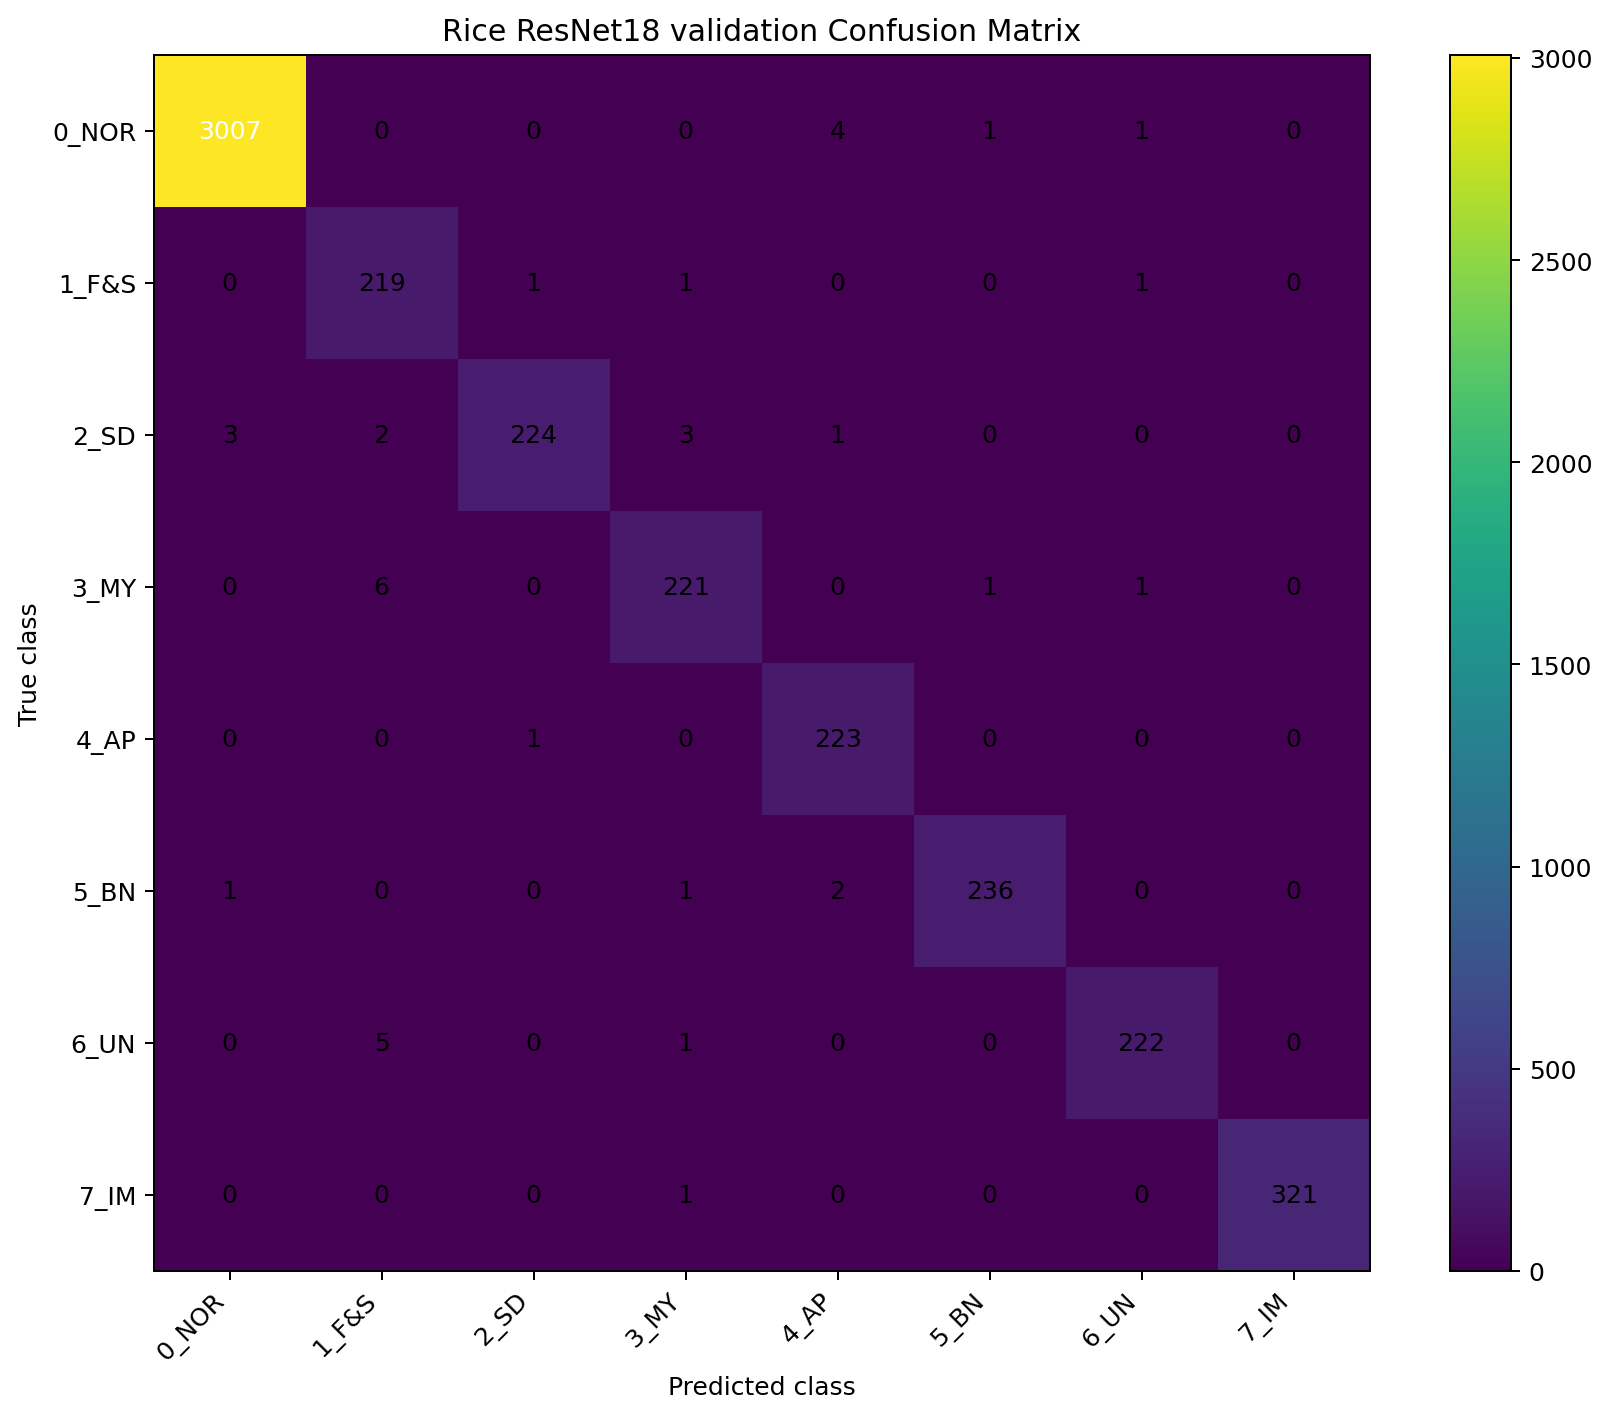

The table this chart was drawn from, first rows:
, 0_NOR, 1_F&S, 2_SD, 3_MY, 4_AP, 5_BN, 6_UN, 7_IM
0_NOR, 3007, 0, 0, 0, 4, 1, 1, 0
1_F&S, 0, 219, 1, 1, 0, 0, 1, 0
2_SD, 3, 2, 224, 3, 1, 0, 0, 0
3_MY, 0, 6, 0, 221, 0, 1, 1, 0
4_AP, 0, 0, 1, 0, 223, 0, 0, 0
5_BN, 1, 0, 0, 1, 2, 236, 0, 0
6_UN, 0, 5, 0, 1, 0, 0, 222, 0
7_IM, 0, 0, 0, 1, 0, 0, 0, 321
